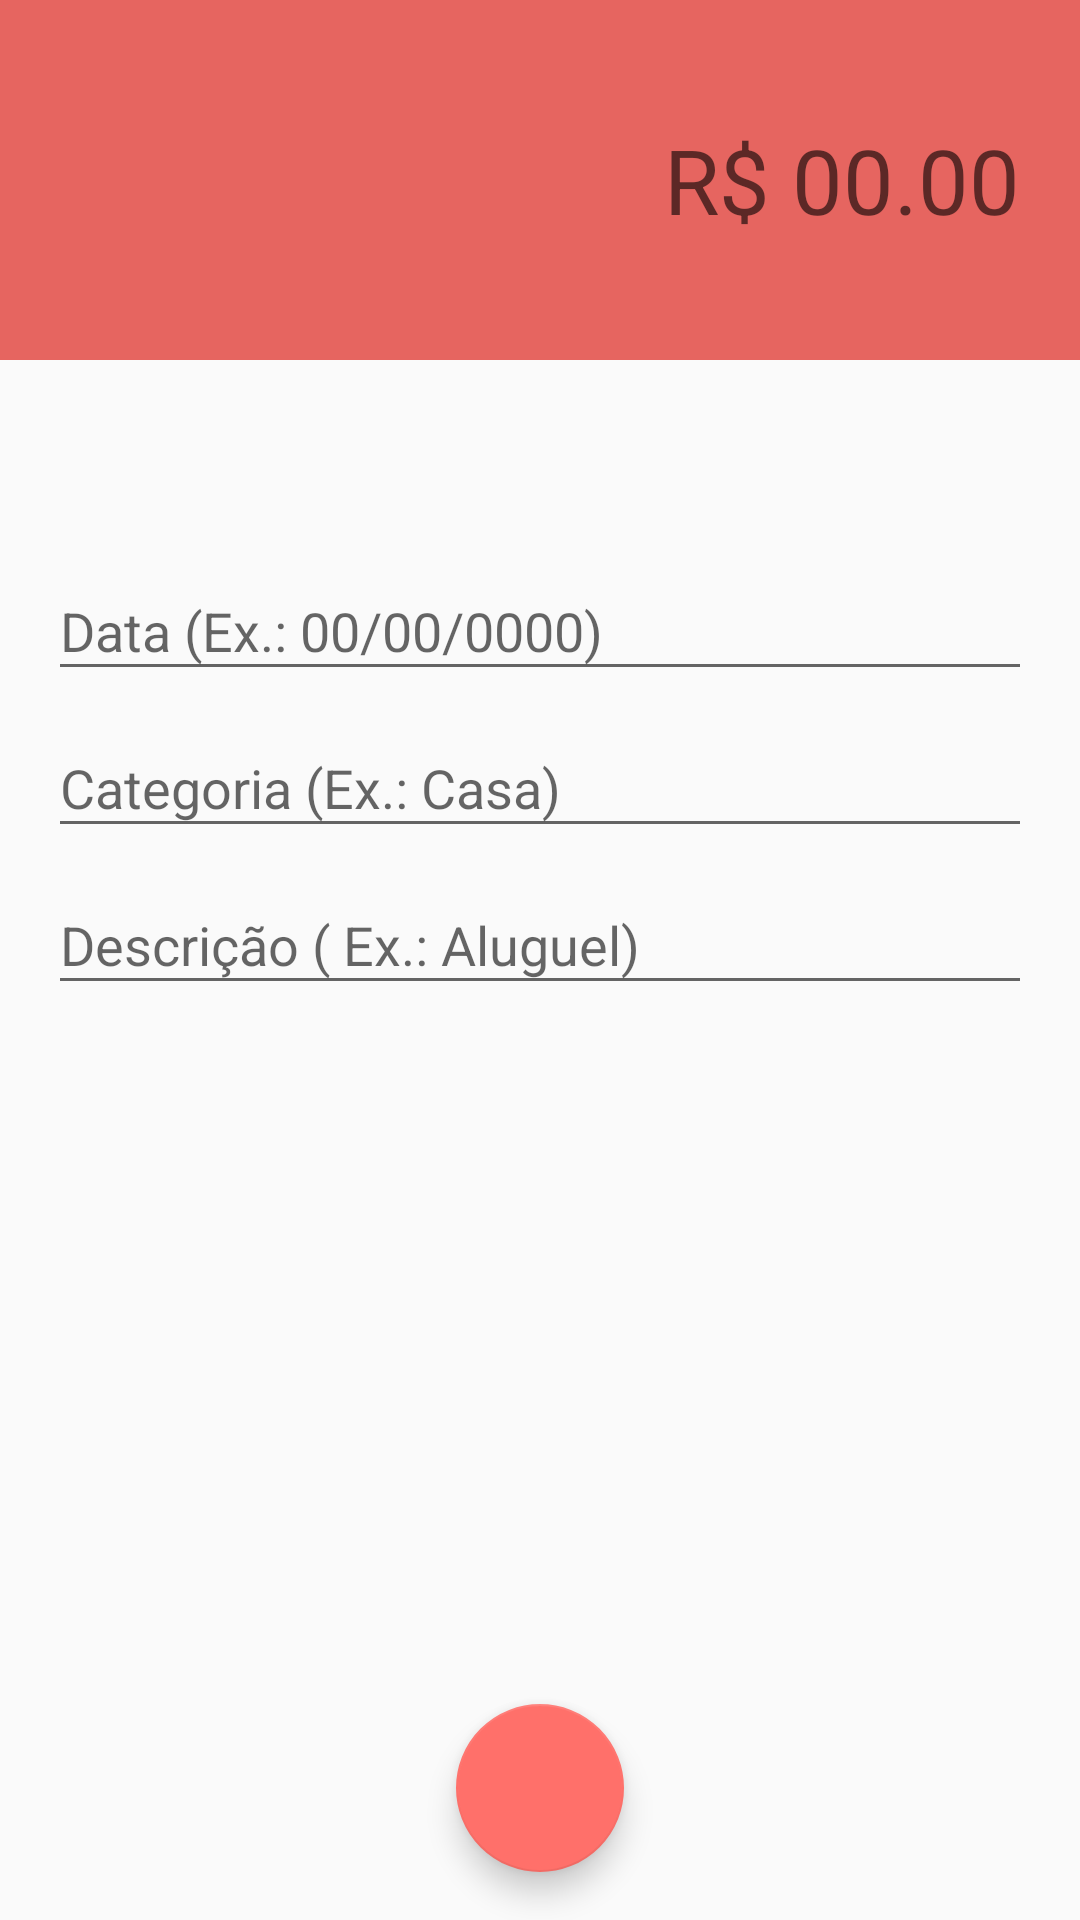

Layout XML and referenced resources for this Android screen:
<!-- AndroidManifest.xml: activity theme DespesaTheme -->
<!-- res/layout/activity_despesas.xml -->
<?xml version="1.0" encoding="utf-8"?>
<androidx.constraintlayout.widget.ConstraintLayout xmlns:android="http://schemas.android.com/apk/res/android"
    xmlns:app="http://schemas.android.com/apk/res-auto"
    xmlns:tools="http://schemas.android.com/tools"
    android:layout_width="match_parent"
    android:layout_height="match_parent"
    tools:context=".Activity.DespesasActivity">

    <LinearLayout
        android:id="@+id/linearLayout"
        android:layout_width="match_parent"
        android:layout_height="120dp"
        android:background="@color/colorPrimaryDarkDespesas"
        android:gravity="center"
        android:orientation="vertical"
        android:padding="20dp"
        app:layout_constraintEnd_toEndOf="parent"
        app:layout_constraintStart_toStartOf="parent"
        app:layout_constraintTop_toTopOf="parent">

        <EditText
            android:id="@+id/editValor"
            android:layout_width="match_parent"
            android:layout_height="wrap_content"
            android:background="@android:color/transparent"
            android:ems="10"
            android:gravity="right"
            android:hint="R$ 00.00"
            android:inputType="numberDecimal"
            android:textColor="@android:color/white"
            android:textSize="30sp" />
    </LinearLayout>

    <com.google.android.material.textfield.TextInputLayout
        android:id="@+id/textInputLayout2"
        android:layout_width="match_parent"
        android:layout_height="wrap_content"
        android:layout_marginStart="16dp"
        android:layout_marginLeft="16dp"
        android:layout_marginEnd="16dp"
        android:layout_marginRight="16dp"
        app:layout_constraintBottom_toTopOf="@+id/textInputLayout"
        app:layout_constraintEnd_toEndOf="parent"
        app:layout_constraintHorizontal_bias="0.5"
        app:layout_constraintStart_toStartOf="parent"
        app:layout_constraintTop_toBottomOf="@+id/linearLayout"
        app:layout_constraintVertical_bias="0.16000003"
        app:layout_constraintVertical_chainStyle="packed">

        <com.google.android.material.textfield.TextInputEditText
            android:id="@+id/editData"
            android:layout_width="match_parent"
            android:layout_height="wrap_content"
            android:layout_gravity="center"
            android:hint="Data (Ex.: 00/00/0000)"
            android:textSize="18sp" />

    </com.google.android.material.textfield.TextInputLayout>

    <com.google.android.material.textfield.TextInputLayout
        android:id="@+id/textInputLayout"
        android:layout_width="match_parent"
        android:layout_height="wrap_content"
        android:layout_marginStart="16dp"
        android:layout_marginLeft="16dp"
        android:layout_marginEnd="16dp"
        android:layout_marginRight="16dp"
        app:layout_constraintBottom_toTopOf="@+id/textInputLayout3"
        app:layout_constraintEnd_toEndOf="parent"
        app:layout_constraintHorizontal_bias="0.5"
        app:layout_constraintStart_toStartOf="parent"
        app:layout_constraintTop_toBottomOf="@+id/textInputLayout2">

        <com.google.android.material.textfield.TextInputEditText
            android:id="@+id/editCategoria"
            android:layout_width="match_parent"
            android:layout_height="wrap_content"
            android:layout_gravity="center"
            android:hint="Categoria (Ex.: Casa)"
            android:textSize="18sp" />
    </com.google.android.material.textfield.TextInputLayout>

    <com.google.android.material.textfield.TextInputLayout
        android:id="@+id/textInputLayout3"
        android:layout_width="0dp"
        android:layout_height="wrap_content"
        android:layout_marginStart="16dp"
        android:layout_marginLeft="16dp"
        android:layout_marginEnd="16dp"
        android:layout_marginRight="16dp"
        app:layout_constraintBottom_toBottomOf="parent"
        app:layout_constraintEnd_toEndOf="parent"
        app:layout_constraintHorizontal_bias="0.5"
        app:layout_constraintStart_toStartOf="parent"
        app:layout_constraintTop_toBottomOf="@+id/textInputLayout">

        <com.google.android.material.textfield.TextInputEditText
            android:id="@+id/editDescrição"
            android:layout_width="match_parent"
            android:layout_height="wrap_content"
            android:layout_gravity="center"
            android:hint="Descrição ( Ex.: Aluguel)"
            android:textSize="18sp" />
    </com.google.android.material.textfield.TextInputLayout>

    <com.google.android.material.floatingactionbutton.FloatingActionButton
        android:id="@+id/fabSalvar"
        android:layout_width="wrap_content"
        android:layout_height="wrap_content"
        android:layout_marginBottom="16dp"
        android:clickable="true"
        app:layout_constraintBottom_toBottomOf="parent"
        app:layout_constraintEnd_toEndOf="parent"
        app:layout_constraintStart_toStartOf="parent"
        app:srcCompat="@drawable/ic_check_white_24dp"
        android:onClick="salvardespesa"/>

</androidx.constraintlayout.widget.ConstraintLayout>
<!-- resources referenced by this layout -->
<resources>
  <color name="colorPrimaryDarkDespesas">#E66560</color>
  <style name="DespesaTheme" parent="Theme.AppCompat.Light.NoActionBar">
          <item name="windowActionBar"> false</item>
          <item name="android:windowNoTitle"> true</item>
          <item name="colorPrimary">@color/colorPrimaryDespesas</item>
          <item name="colorPrimaryDark">@color/colorPrimaryDespesas</item>
          <item name="colorAccent">@color/colorAccentDespesas</item>
      </style>
  <color name="colorPrimaryDespesas">#FF706A</color>
  <color name="colorAccentDespesas">#FF706A</color>
  
      //Cores Receitas
</resources>
